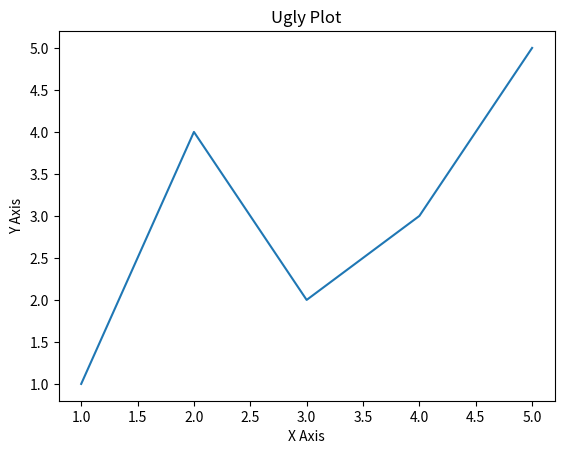

The matplotlib source for this figure: (Note: this script raises an exception after producing the figure.)
'''
[redacted]
Date: 2025-03-14 17:37:11
[redacted]
LastEditTime: 2025-03-14 17:37:16
FilePath: /visualzation/src/ugly_paint.py
Description: 
Do you code and make progress today?
[redacted]
'''
import matplotlib as mlp
mlp.use("Agg")

import matplotlib.pyplot as plt

# Simple data
x = [1, 2, 3, 4, 5]
y = [1, 4, 2, 3, 5]

# Basic plot with default settings
plt.plot(x, y)

# Set title and labels with minimal styling
plt.title('Ugly Plot')
plt.xlabel('X Axis')
plt.ylabel('Y Axis')

# Display the plot
plt.savefig("figure/ugly plot.pdf")
